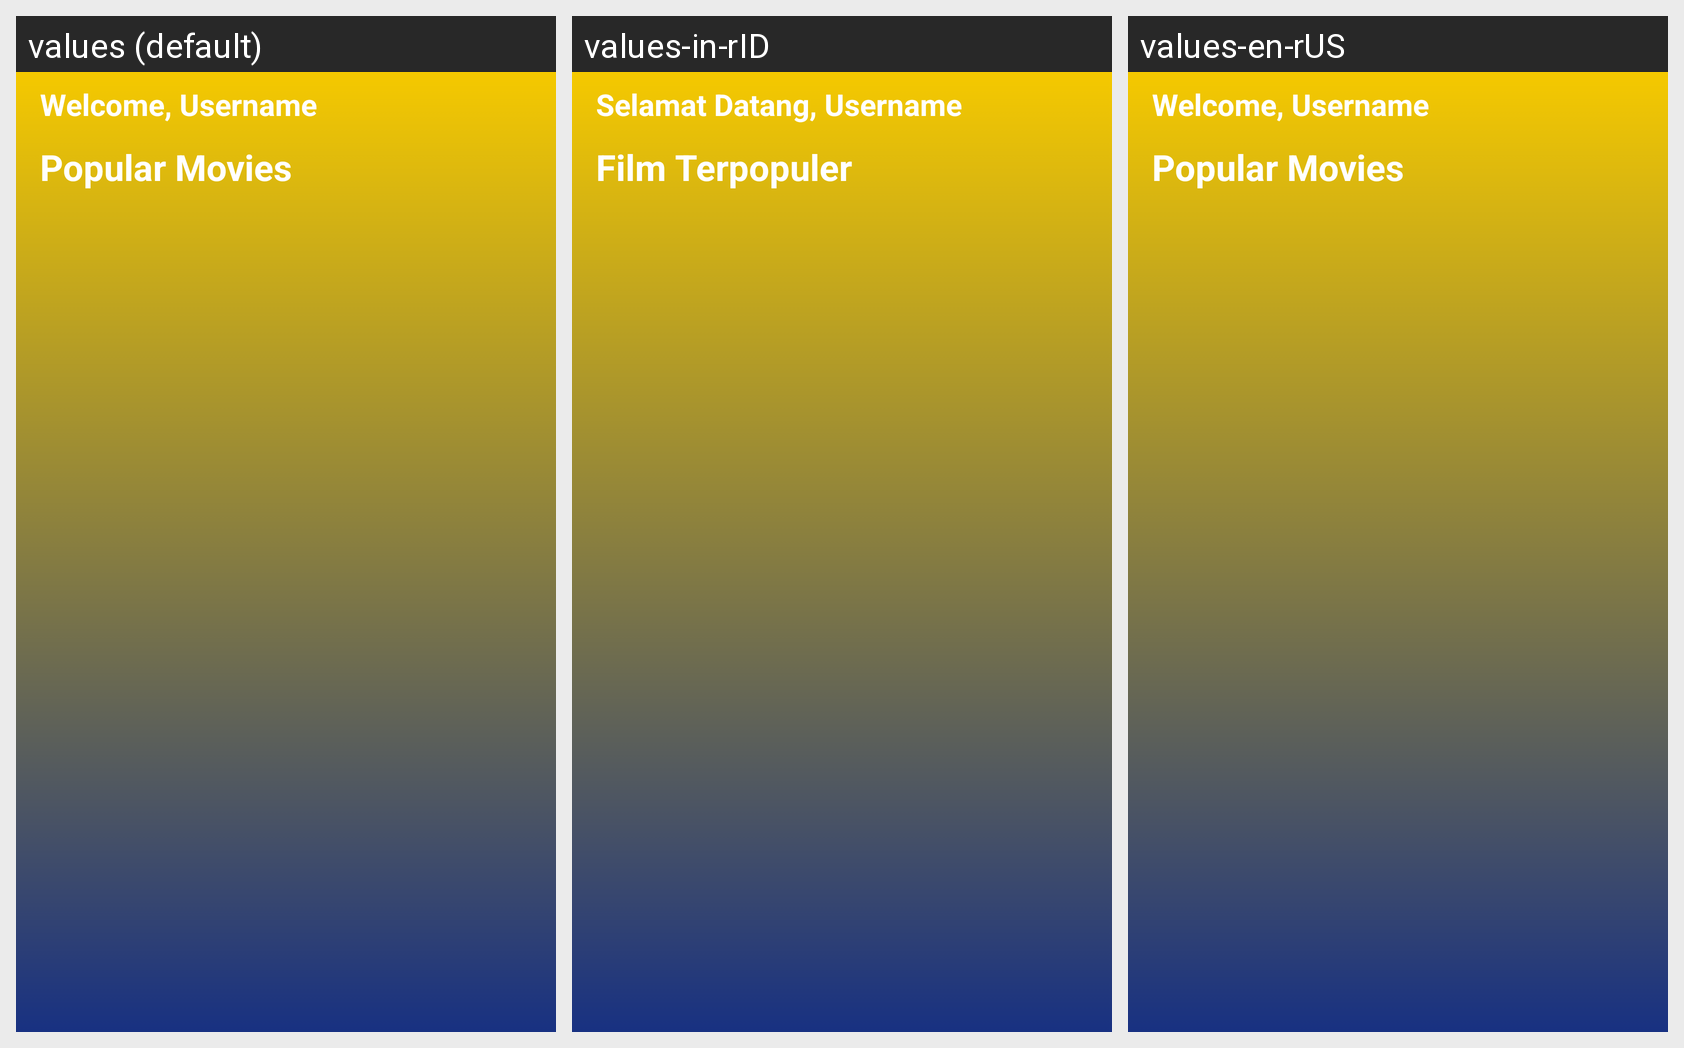

Translations of the strings shown on this Android screen, per locale in the grid:
Android screen res/layout/fragment_home.xml rendered under 3 locales, left to right: values (default), values-in-rID, values-en-rUS. Device: Nexus 5 (rendered at 1080×1920; each locale shown at half size, 540×960, under a caption strip naming it); theme Theme.Challenge5.
Strings drawn on this screen, with the default value and each locale's value (text and hints the layout hard-codes, and strings that could not be matched under every locale, appear in the picture but are not listed):

welcome_home
  values: Welcome, Username
  values-in-rID: Selamat Datang, Username
  values-en-rUS: Welcome, Username

popular_movies
  values: Popular Movies
  values-in-rID: Film Terpopuler
  values-en-rUS: Popular Movies
